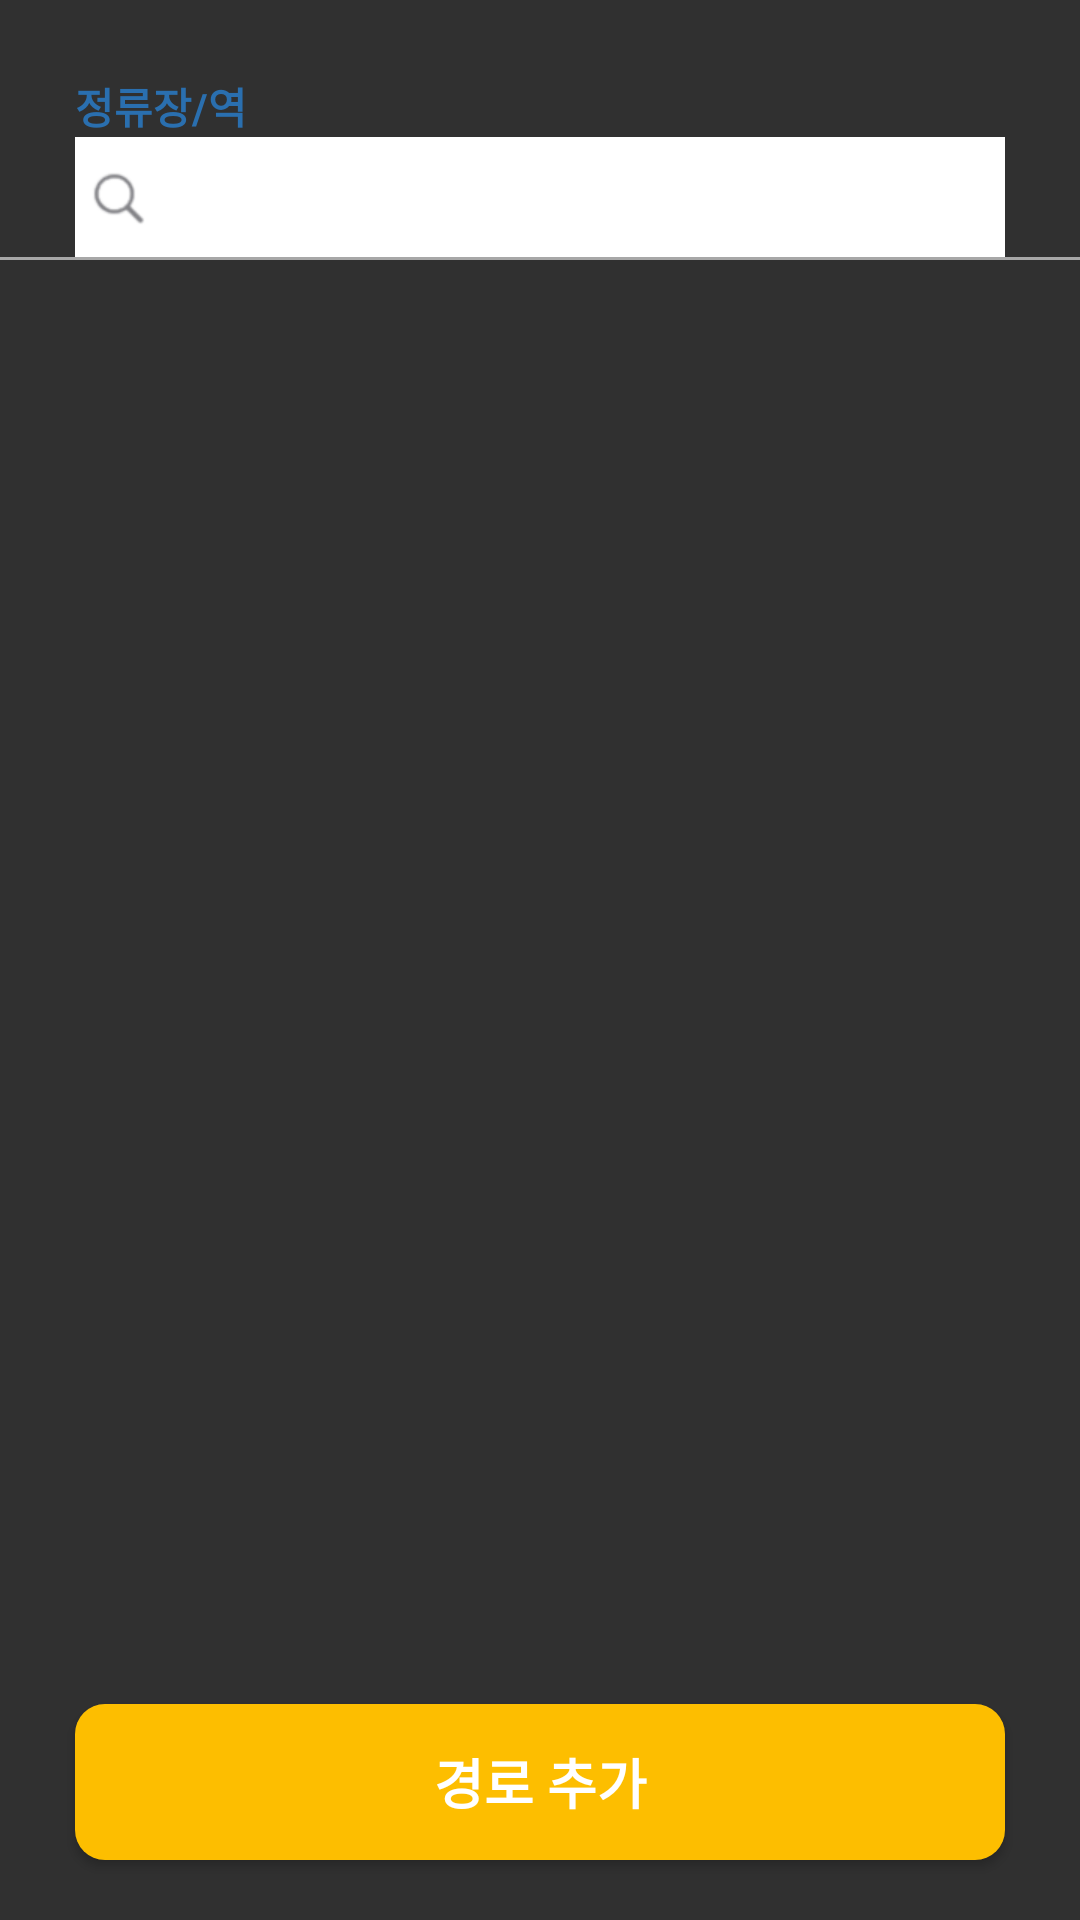

Write the Android layout XML for this screen, with the resource values it uses.
<!-- AndroidManifest.xml: application theme AppTheme -->
<!-- res/layout/fragment_add_path.xml -->
<?xml version="1.0" encoding="utf-8"?>
<RelativeLayout android:id="@+id/add_path_bottom_sheet"
    xmlns:android="http://schemas.android.com/apk/res/android"
    android:orientation="vertical"
    android:layout_width="match_parent"
    android:layout_height="match_parent"
    android:background="@drawable/rounded_corners_shape"
    xmlns:app="http://schemas.android.com/apk/res-auto">
        <LinearLayout
            android:id="@+id/add_path_ll_top"
            android:layout_width="match_parent"
            android:layout_height="wrap_content"
            android:orientation="vertical"
            android:layout_above="@id/add_path_complete_button"
            android:layout_alignParentTop="true">
                <TextView
                    android:layout_width="match_parent"
                    android:layout_height="wrap_content"
                    android:text="정류장/역"
                    android:textStyle="bold"
                    android:textColor="@color/colorSplash"
                    android:layout_marginTop="25dp"
                    android:layout_marginHorizontal="25dp"/>
                <EditText
                    android:id="@+id/add_path_search_station"
                    android:gravity="left"
                    android:layout_width="match_parent"
                    android:layout_height="40dp"
                    android:background="@color/colorWhite"
                    android:textColorHint="@color/colorSearchText"
                    android:textSize="18dp"
                    android:textColor="@color/colorSplash"
                    android:imeOptions="actionSearch"
                    android:inputType="text"
                    android:drawableLeft="@drawable/custom_btn_find_img"
                    android:drawablePadding="5dp"
                    android:paddingLeft="3dp"
                    android:paddingTop="3dp"
                    android:layout_marginHorizontal="25dp"/>

                <ListView
                    android:id="@+id/add_path_list_station"
                    android:layout_width="match_parent"
                    android:layout_height="wrap_content"
                    android:divider="@color/colorOffGray"
                    android:dividerHeight="1dp"
                    android:layout_marginHorizontal="25dp"/>
                <View
                    android:id="@+id/add_path_station_line"
                    android:layout_width="match_parent"
                    android:layout_height="1dp"
                    android:background="@color/colorOffGray"/>
                <TextView
                    android:id="@+id/add_path_tv_bus_title"
                    android:layout_width="match_parent"
                    android:layout_height="wrap_content"
                    android:text="버스"
                    android:textStyle="bold"
                    android:textColor="@color/colorSplash"
                    android:layout_marginTop="20dp"
                    android:layout_marginHorizontal="25dp"
                    android:visibility="invisible"/>
                <TextView
                    android:id="@+id/add_path_tv_bus_name"
                    android:layout_width="wrap_content"
                    android:layout_height="wrap_content"
                    android:textSize="18dp"
                    android:textColor="@color/colorSplash"
                    android:textStyle="bold"
                    android:layout_marginBottom="25dp"
                    android:layout_marginLeft="25dp"
                    android:visibility="invisible"/>
                <View
                    android:id="@+id/add_path_bus_line"
                    android:layout_width="match_parent"
                    android:layout_height="1dp"
                    android:background="@color/colorOffGray"
                    android:visibility="invisible"/>
                <ListView
                    android:id="@+id/add_path_list_bus"
                    android:layout_width="match_parent"
                    android:layout_height="wrap_content"
                    android:divider="@color/colorOffGray"
                    android:dividerHeight="1dp"
                    android:layout_marginHorizontal="25dp"
                    android:visibility="invisible"/>

        </LinearLayout>

        <Button
            android:id="@+id/add_path_complete_button"
            android:layout_width="match_parent"
            android:layout_height="52dp"
            android:background="@drawable/custom_yellow_button"
            android:layout_alignParentBottom="true"
            android:text="경로 추가"
            android:textStyle="bold"
            android:textSize="18dp"
            android:textColor="@color/colorWhite"
            android:layout_marginTop="20dp"
            android:layout_marginHorizontal="25dp"
            android:layout_marginBottom="20dp"/>



</RelativeLayout>
<!-- resources referenced by this layout -->
<resources>
  <color name="colorOffGray">#a7a7a7</color>
  <color name="colorSearchText">#88888c</color>
  <color name="colorSplash">#2a6faf</color>
  <color name="colorWhite">#ffffff</color>
  <!-- drawable custom_btn_find_img (drawable-mdpi) -->
  <?xml version="1.0" encoding="utf-8"?>
  <layer-list xmlns:android="http://schemas.android.com/apk/res/android">
      <item
          android:drawable="@drawable/btn_find_gray"
          android:width="25dp"
          android:height="25dp" />
  </layer-list>
  <!-- drawable custom_yellow_button (drawable) -->
  <?xml version="1.0" encoding="utf-8"?>
  <selector xmlns:android="http://schemas.android.com/apk/res/android"
      android:shape="rectangle">
      <item android:state_pressed="true">
          <shape
              android:shape="rectangle">
              <solid
                  android:color="@color/colorPressedYellow">
              </solid>
              <corners
                  android:radius="10dp"
                  >
              </corners>
          </shape>
      </item>
      <item android:state_pressed="false">
          <shape
              android:shape="rectangle">
              <solid
                  android:color="@color/colorYellow">
              </solid>
              <corners
                  android:radius="10dp"
                  >
              </corners>
          </shape>
      </item>
  </selector>
  <style name="AppTheme" parent="Theme.AppCompat.NoActionBar">
          
  
          
          <item name="colorPrimary">@color/colorPrimary</item>
  
          
          <item name="colorPrimaryDark">@color/colorBlack</item>
  
          
          <item name="colorAccent">@color/colorWhite</item>
  
          <item name="android:timePickerStyle">@style/TaTimePicker</item>
      </style>
  <!-- drawable btn_find_gray: png bitmap (drawable-mdpi, 2236 bytes) -->
  <color name="colorPressedYellow">#fcce43</color>
  <color name="colorYellow">#fdbe00</color>
  <color name="colorPrimary">#2a6faf</color>
  <color name="colorBlack">#000000</color>
  <style name="TaTimePicker" parent="android:Widget.Material.TimePicker">
          <item name="android:headerBackground">#545454</item>
          <item name="android:numbersTextColor">@color/colorWhite</item>
          <item name="android:numbersSelectorColor">@color/colorYellow</item>
          <item name="android:numbersBackgroundColor">#545454</item>
          <item name="android:background">#404040</item>
      </style>
</resources>
